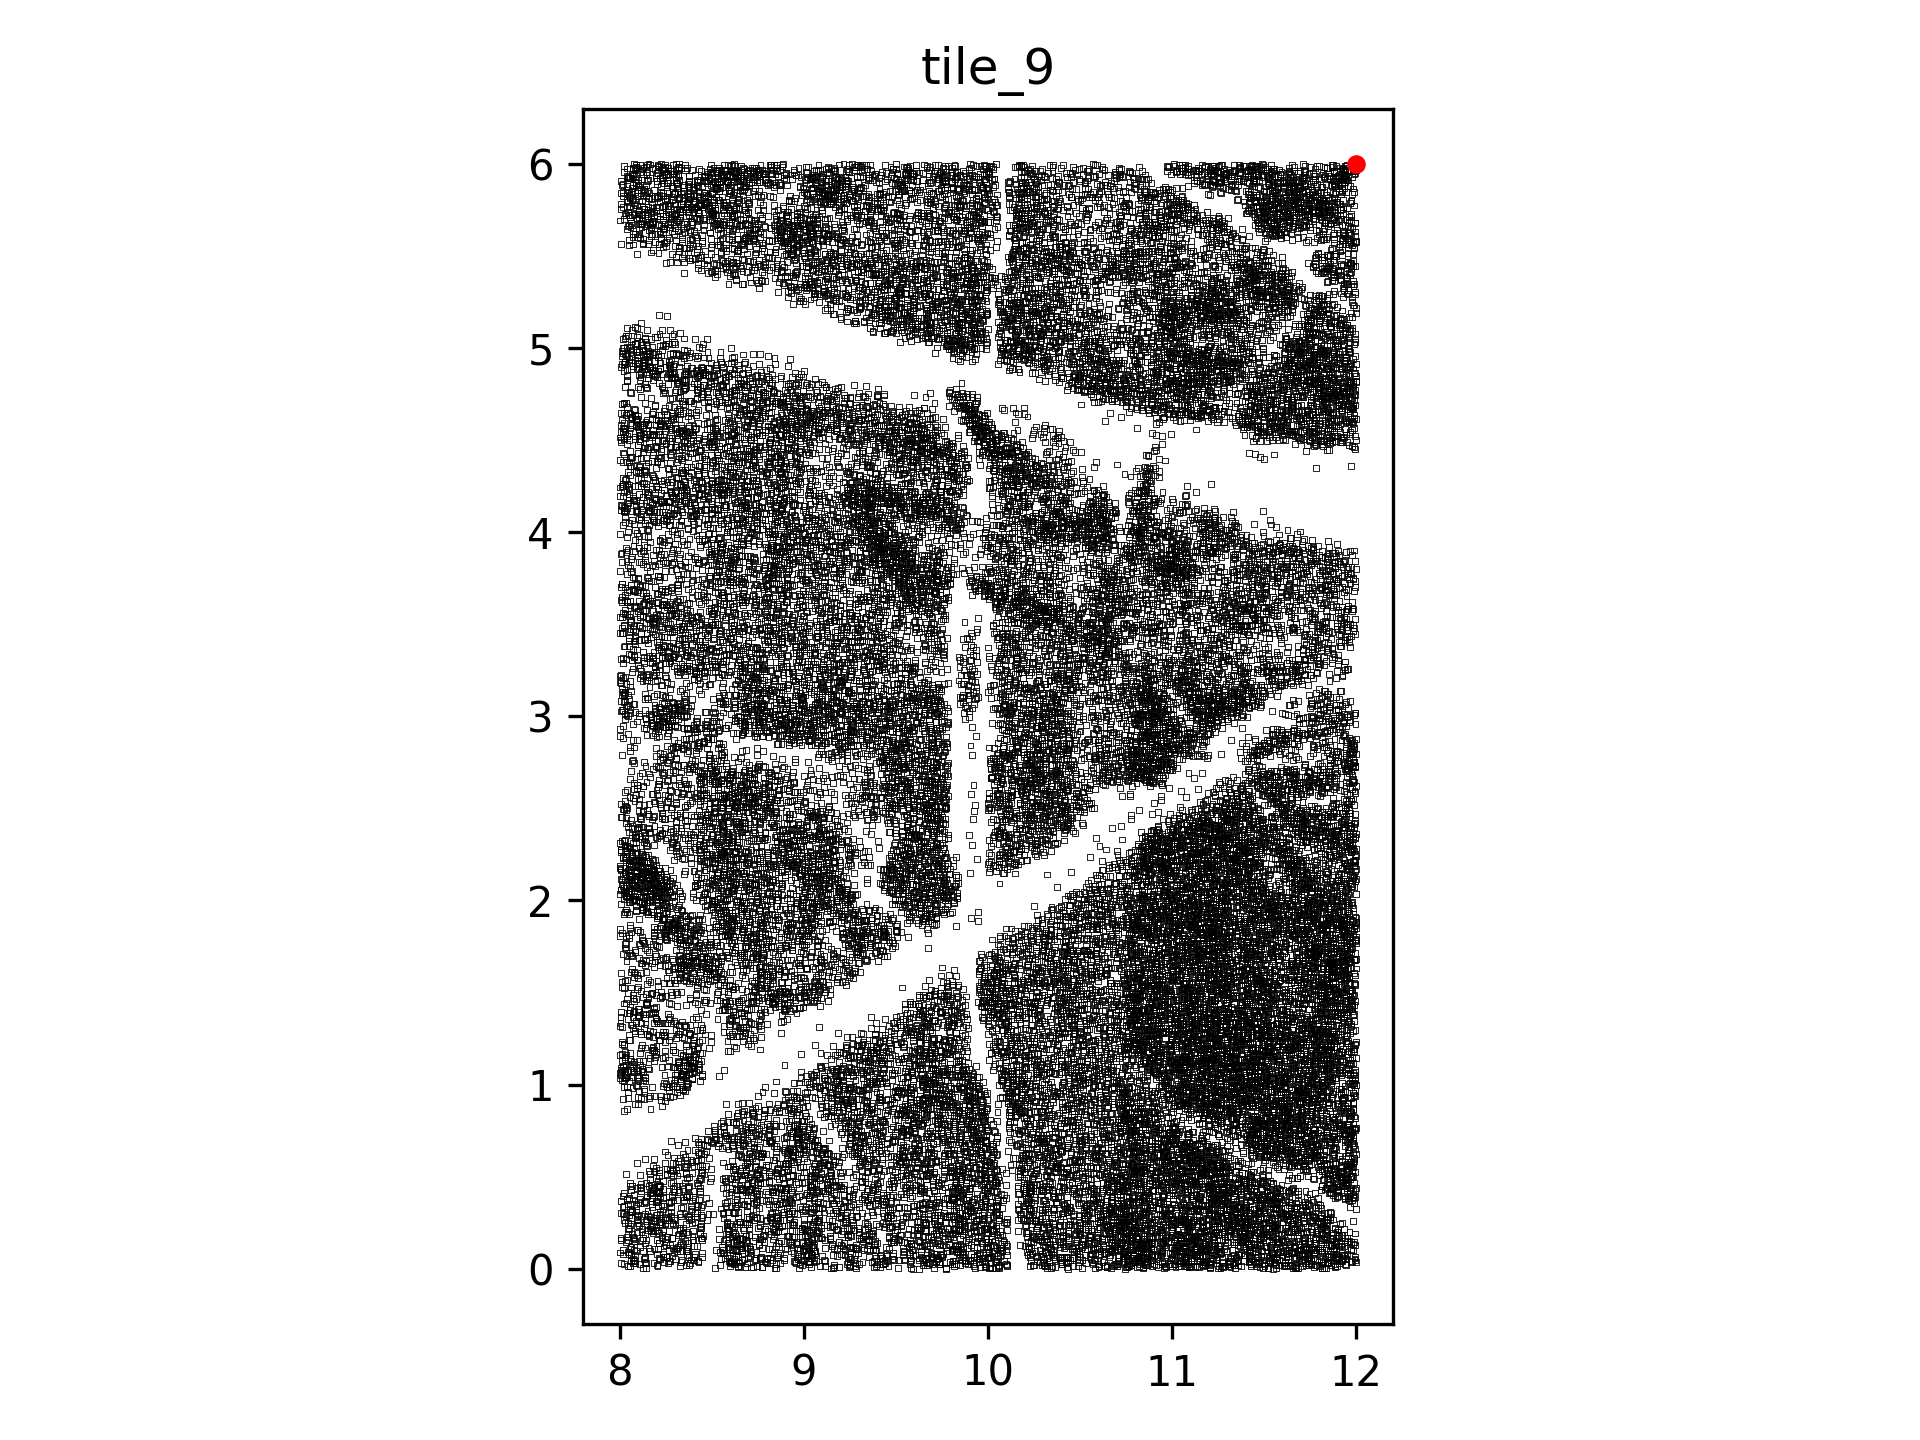

Data behind this chart, as committed beside it:
, x_val, y_val, data_channel
0, 8.007, 0.03024, 1
1, 8.024, 0.02679, 1
2, 8.055, 0.01624, 1
3, 8.06, 0.04165, 1
4, 8.072, 0.03236, 1
5, 8.044, 0.01215, 1
6, 8.111, 0.02704, 1
7, 8.085, 0.02843, 1
8, 8.078, 0.04503, 1
9, 8.085, 0.04134, 1
10, 8.128, 0.005843, 1
11, 8.142, 0.002506, 1
12, 8.143, 0.02822, 1
13, 8.138, 0.03205, 1
14, 8.183, 0.02896, 1
15, 8.202, 0.01748, 1
16, 8.221, 0.0514, 1
17, 8.205, 0.01586, 1
18, 8.266, 0.04344, 1
19, 8.263, 0.02796, 1
20, 8.273, 0.04216, 1
21, 8.24, 0.0355, 1
22, 8.328, 0.01483, 1
23, 8.338, 0.04848, 1
24, 8.333, 0.03442, 1
25, 8.302, 0.05118, 1
26, 8.375, 0.01792, 1
27, 8.386, 0.0499, 1
28, 8.383, 0.03151, 1
29, 8.36, 0.01809, 1
30, 8.428, 0.03733, 1
31, 8.403, 0.04688, 1
32, 8.397, 0.04735, 1
33, 8.427, 0.04074, 1
34, 8.519, 0.001698, 1
35, 8.546, 0.01794, 1
36, 8.551, 0.05207, 1
37, 8.609, 0.03306, 1
38, 8.602, 0.03866, 1
39, 8.592, 0.04025, 1
40, 8.603, 0.02843, 1
41, 8.598, 0.01505, 1
42, 8.598, 0.03644, 1
43, 8.621, 0.05172, 1
44, 8.623, 0.02483, 1
45, 8.649, 0.03368, 1
46, 8.621, 0.03125, 1
47, 8.64, 0.01045, 1
48, 8.642, 0.01598, 1
49, 8.656, 0.01626, 1
50, 8.693, 0.03005, 1
51, 8.665, 0.04776, 1
52, 8.681, 0.01108, 1
53, 8.715, 0.006381, 1
54, 8.676, 0.05241, 1
55, 8.722, 0.006663, 1
56, 8.733, 0.04739, 1
57, 8.744, 0.01332, 1
58, 8.742, 0.04976, 1
59, 8.772, 0.006737, 1
... 43,625 more rows
